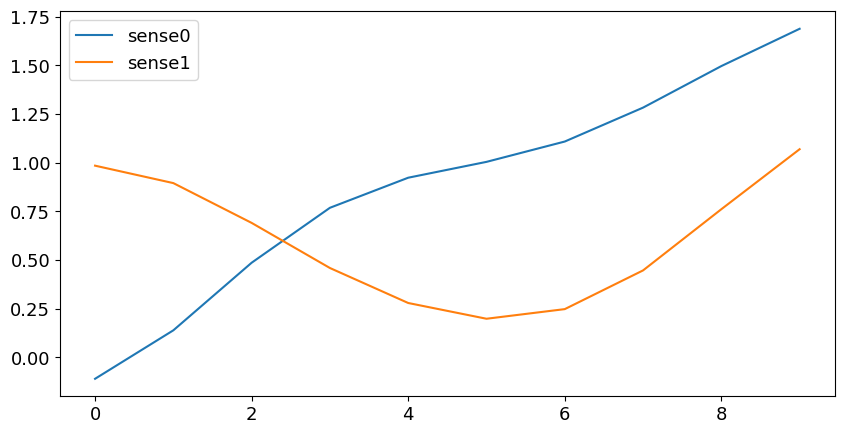

Recreate this plot in Python. (Note: this script raises an exception after producing the figure.)
from os import path
import argparse
import numpy as np
import matplotlib.pyplot as plt

PROJECT_TOP = "/workspace"
OUTPUT_PREFIX = path.join(PROJECT_TOP, "tests/sampled")
OUTPUT_PATH = path.join(OUTPUT_PREFIX, "pseudo_data.txt")

# for num_time = 16
# np.random.seed(0)

# for num_time = 10
np.random.seed(123)

class Sense:
    def __init__(self):
        self.priors = []

    def set_probs(self, t: int = 16, change_point: int = 8, reverse: bool = False):
        assert t > change_point
        self.priors = [10 for _ in range(change_point)]
        if reverse:
            self.priors = self.priors + [0 for _ in range(t - change_point)]
        else:
            self.priors = [0 for _ in range(t - change_point + 1)] + self.priors[:-1]

    def set_smoothed_probs(self, t: int = 16,
                           change_point: int = 8,
                           reverse: bool = False):
        def f(x):
            return 1 / (1 + np.exp(-x))
        
        assert t > change_point
        slices = np.arange(-3, 3, 6/t)
        if reverse:
            slices = list(reversed(slices))
        for i in range(t):
            self.priors.append(f(slices[i]))

    def set_scurve_probs(self, t: int = 16,
                         change_point: int = 8,
                         reverse: bool = False):
        assert t > change_point
        slices = np.arange(-3, 3, 6/t)
        for i in range(t):
            if reverse:
                self.priors.append(-1 * slices[i])
            else:
                self.priors.append(slices[i])

    def set_random_curve_probs_with_gaussian_process(self, t: int = 16):
        def mean_function(x):
            return np.zeros_like(x)
        
        def covariance_function(x1, x2, s1, s2):
            return np.exp(-((x1 - x2) ** 2) / (s2 ** 2))

        x = np.linspace(0, t-1, t)
        x1, x2 = np.meshgrid(x, x)
        s1, s2 = 2.0, 5.0
        m = mean_function(x)
        gram_matrix = covariance_function(x1, x2, s1, s2)
        sample = np.random.multivariate_normal(m, gram_matrix)
        self.priors = sample.tolist()
        

class Sampler:
    def __init__(self,
                 num_times: int = 10,
                 num_senses: int = 2,
                 context_window_size: int = 10,
                 vocab_size: int = 10000,
                 ratio_common_vocab: float = 0.0,
                 shift_type: str = "default",
                 word_prior_type: str = "zipf"):
        self.num_times = num_times
        self.num_senses = num_senses
        self.context_window_size = context_window_size
        self.senses = []
        for i in range(self.num_senses):
            sense = Sense()
            if shift_type == "default":
                sense.set_probs(self.num_times, reverse=bool(i))
            elif shift_type == "s-curve":
                assert num_senses == 2
                sense.set_scurve_probs(self.num_times, reverse=bool(i))
            elif shift_type == "smoothed":
                sense.set_smoothed_probs(self.num_times, reverse=bool(i))
            elif shift_type == "random":
                sense.set_random_curve_probs_with_gaussian_process(self.num_times)
            self.senses.append(sense)
        xs = np.array([s.priors for s in self.senses]).T
        self.probs = np.array([self.softmax(x) for x in xs])
        self.vocab_size_per_sense = vocab_size // self.num_senses
        self.ratio_common_vocab = ratio_common_vocab
        # hypothesize power-low distribution
        # vocab size = num_sense * vocab_size_per_sense
        # e.g. num_sense = 2, vocab_size_per_sense = 3 then vocab size is 6
        self.word_probs = []
        for sense in range(self.num_senses):
            cnt_pre = sense * self.vocab_size_per_sense
            cnt_post = (self.num_senses - sense - 1) * self.vocab_size_per_sense
            if word_prior_type == "dirichlet":
                probs = [0.0 for _ in range(cnt_pre)] \
                    + np.random.dirichlet(
                        [1 for _ in range(self.vocab_size_per_sense)]
                    ).tolist() \
                    + [0.0 for _ in range(cnt_post)]
            elif word_prior_type == "uniform":
                probs = [0.0 for _ in range(cnt_pre)] \
                    + [1.0 / self.vocab_size_per_sense for _ in range(self.vocab_size_per_sense)] \
                    + [0.0 for _ in range(cnt_post)]
            elif word_prior_type == "zipf":
                s = 0.9
                powerlaw_vars = [1.0 / (i ** s) for i in range(1, self.vocab_size_per_sense + 1)]
                denom = sum(powerlaw_vars)
                probs = [0.0 for _ in range(cnt_pre)] \
                    + [var / denom for var in powerlaw_vars] \
                    + [0.0 for _ in range(cnt_post)]
            self.word_probs.append(probs)
        self.id_to_token = []
        num_common_vocab = int(self.vocab_size_per_sense * self.ratio_common_vocab)
        for k in range(self.num_senses):
            for i in range(self.vocab_size_per_sense - num_common_vocab):
                self.id_to_token.append("sense{}_word{}".format(str(k), str(i)))
            for i in range(num_common_vocab):
                self.id_to_token.append("common_word{}".format(str(i)))

    def softmax(self, x):
        ret = np.exp(x) / np.sum(np.exp(x))
        return ret

    def draw_sense(self, t):
        assert t < self.num_times
        return np.random.multinomial(1, self.probs[t])

    def draw_words(self, n_sample: int = 10000, imbalance: bool = False):
        assert not path.exists(OUTPUT_PATH)
        n_sample = n_sample // self.num_times
        with open(OUTPUT_PATH, "w") as f:
            for t in range(self.num_times):
                # reduce the number of sample
                if t < 5 and imbalance:
                    _n_sample = int(n_sample * 0.1)
                else:
                    _n_sample = n_sample
                for n in range(_n_sample):
                    sense = self.draw_sense(t).argmax()
                    words = np.random.multinomial(
                        self.context_window_size, self.word_probs[sense])
                    snippet = []
                    for word_id, n_word in enumerate(words):
                        snippet.extend([self.id_to_token[word_id] for _ in range(n_word)])
                    f.write("{} {}\n".format(str(t), " ".join(snippet)))

plt.rcParams['font.family'] = 'DejaVu Sans'
plt.rcParams["font.size"] = 13

def plot_curve(t, senses):
    x = np.linspace(0, t-1, t)
    fig = plt.figure(figsize=(10, 5))
    legend = []
    for i, sense in enumerate(senses):
        plt.plot(x, sense.priors)
        legend.append(f"sense{str(i)}")
    plt.legend(legend)
    plt.savefig(f'results/fig/gp_sense{str(len(senses))}.png')

def plot_proportion(probs):
    fig, ax = plt.subplots(figsize=(10, 5))
    legend = []
    for i in range(len(probs[0])):
        ax.bar([str(j) for j in range(len(probs))], probs[:, i], bottom=probs[:, :i].sum(axis=1))
        legend.append(f"sense{str(i)}")
    plt.legend(legend, loc='upper left', bbox_to_anchor=(0, -0.1), ncol=4)
    fig.tight_layout()
    plt.savefig(f'results/fig/gp_prob_sense{str(len(probs[0]))}.png')


if __name__ == "__main__":
    parser = argparse.ArgumentParser()
    parser.add_argument('--num-times', type=int, default=10)
    parser.add_argument('--num-senses', type=int, default=2)
    parser.add_argument('--context-window-size', type=int, default=10)
    parser.add_argument('--vocab-size', type=int, default=10000)
    parser.add_argument('--ratio-common-vocab', type=float, default=0.0)
    parser.add_argument('--num-sample', type=int, default=10000)
    parser.add_argument('--shift-type', type=str, default="random")
    parser.add_argument('--output-path', type=str, default="pseudo_data.txt")
    parser.add_argument('--word-prior-type', type=str, default="zipf")
    args = parser.parse_args()

    OUTPUT_PATH = args.output_path

    sampler = Sampler(
        num_times=args.num_times,
        num_senses=args.num_senses,
        context_window_size=args.context_window_size,
        vocab_size=args.vocab_size,
        ratio_common_vocab=args.ratio_common_vocab,
        shift_type=args.shift_type,
        word_prior_type=args.word_prior_type
        )
    plot_curve(args.num_times, sampler.senses)
    plot_proportion(sampler.probs)
    sampler.draw_words(n_sample=args.num_sample)
